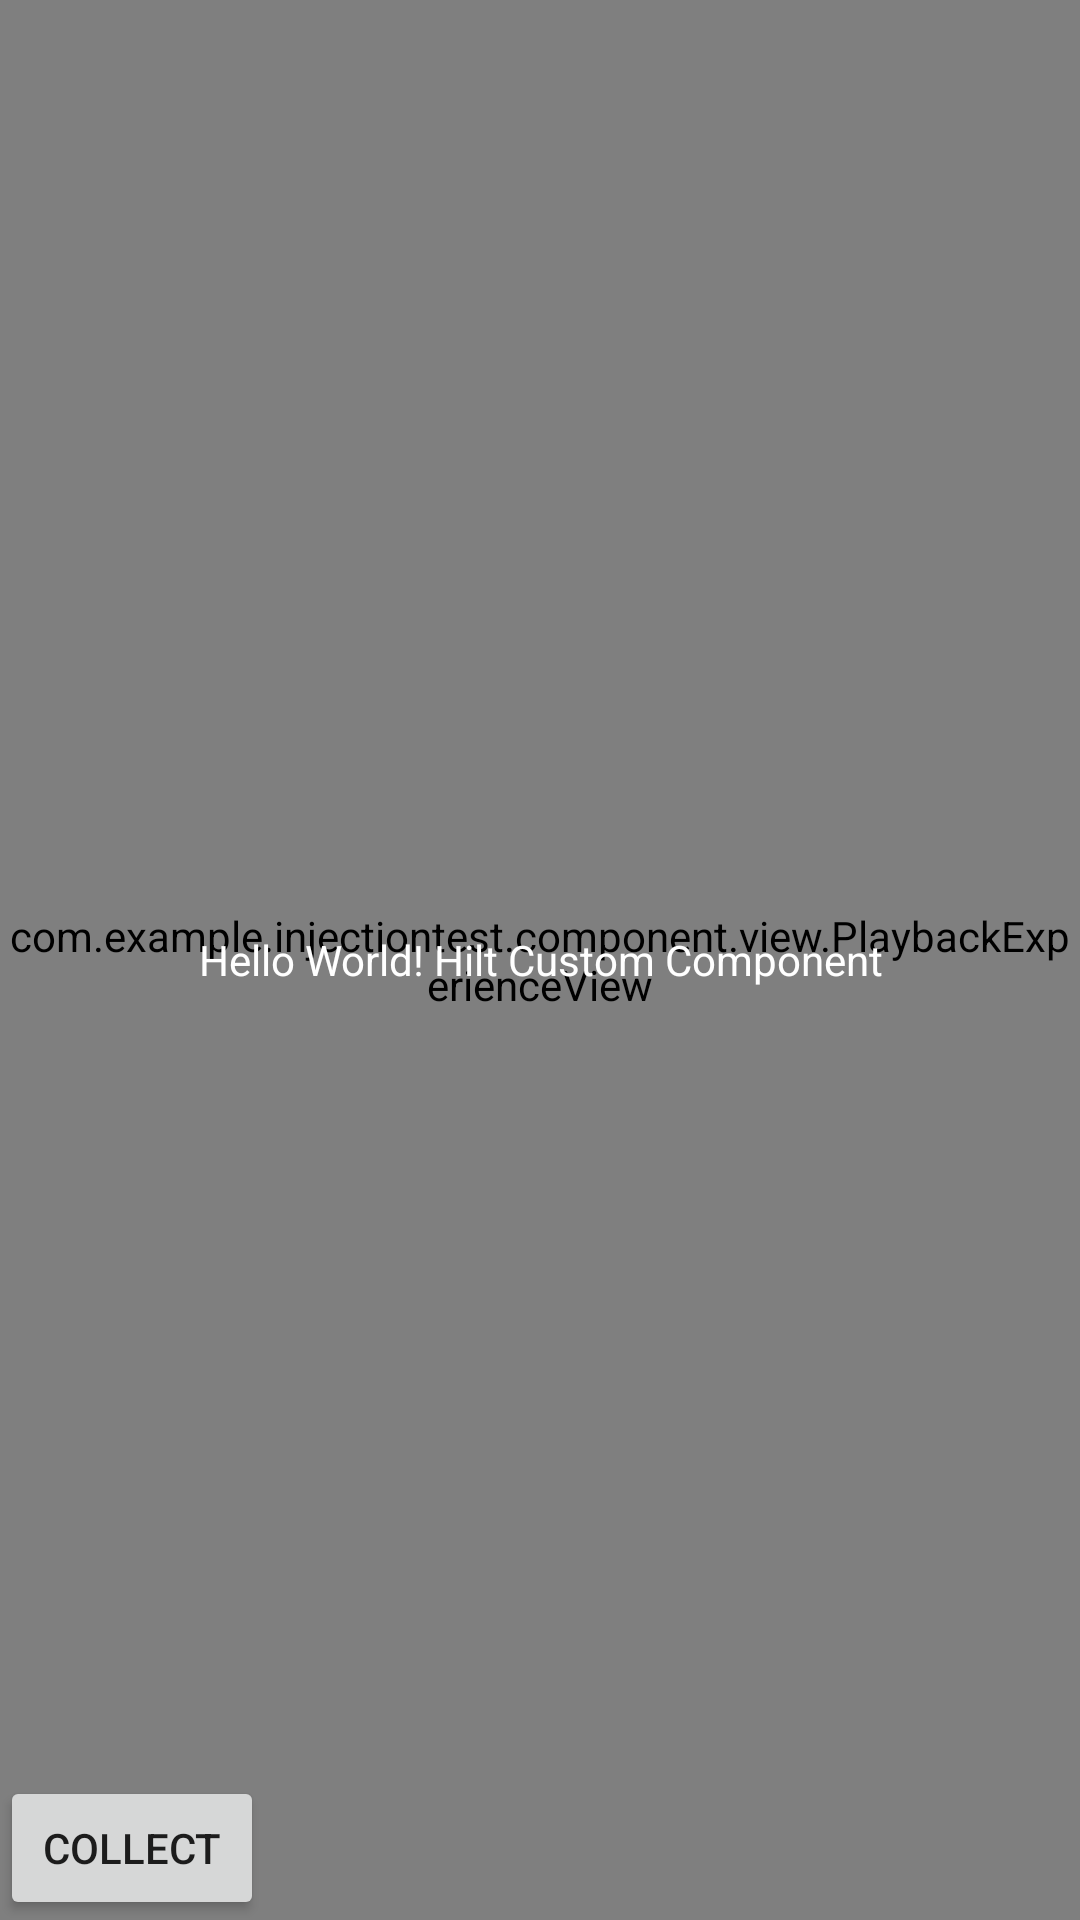

Produce the Android XML layout that renders to this screen, including the resource entries it uses.
<!-- AndroidManifest.xml: application theme Theme.InjectionTest -->
<!-- res/layout/fragment_playback.xml -->
<?xml version="1.0" encoding="utf-8"?>
<FrameLayout
    xmlns:android="http://schemas.android.com/apk/res/android"
    android:layout_width="match_parent"
    android:background="@color/black"
    android:layout_height="match_parent">
    <com.example.injectiontest.component.view.PlaybackExperienceView
        android:id="@+id/playback_view"
        android:layout_width="match_parent"
        android:layout_height="match_parent" />

    
    <TextView
        android:id="@+id/textView"
        android:layout_width="match_parent"
        android:layout_height="match_parent"
        android:gravity="center"
        android:textColor="@color/white"
        android:text="Hello World! Hilt Custom Component"
        />

    <Button
        android:id="@+id/collect"
        android:layout_width="wrap_content"
        android:layout_height="wrap_content"
        android:text="Collect"
        android:layout_gravity="bottom" />


</FrameLayout>
<!-- resources referenced by this layout -->
<resources>
  <style name="Theme.InjectionTest" parent="Theme.MaterialComponents.DayNight.NoActionBar">
          
          <item name="colorPrimary">@color/purple_500</item>
          <item name="colorPrimaryVariant">@color/purple_700</item>
          <item name="colorOnPrimary">@color/white</item>
          
          <item name="colorSecondary">@color/teal_200</item>
          <item name="colorSecondaryVariant">@color/teal_700</item>
          <item name="colorOnSecondary">@color/black</item>
          
          <item name="android:statusBarColor" tools:targetApi="l">?attr/colorPrimaryVariant</item>
          
      </style>
  <!-- not gathered from this repository: default colours our renderer supplied (Android Studio template values) -->
  <color name="purple_500">#FF6200EE</color>
  <color name="purple_700">#FF3700B3</color>
  <color name="teal_200">#FF03DAC5</color>
  <color name="teal_700">#FF018786</color>
  <color name="black">#FF000000</color>
  <color name="white">#FFFFFFFF</color>
</resources>
